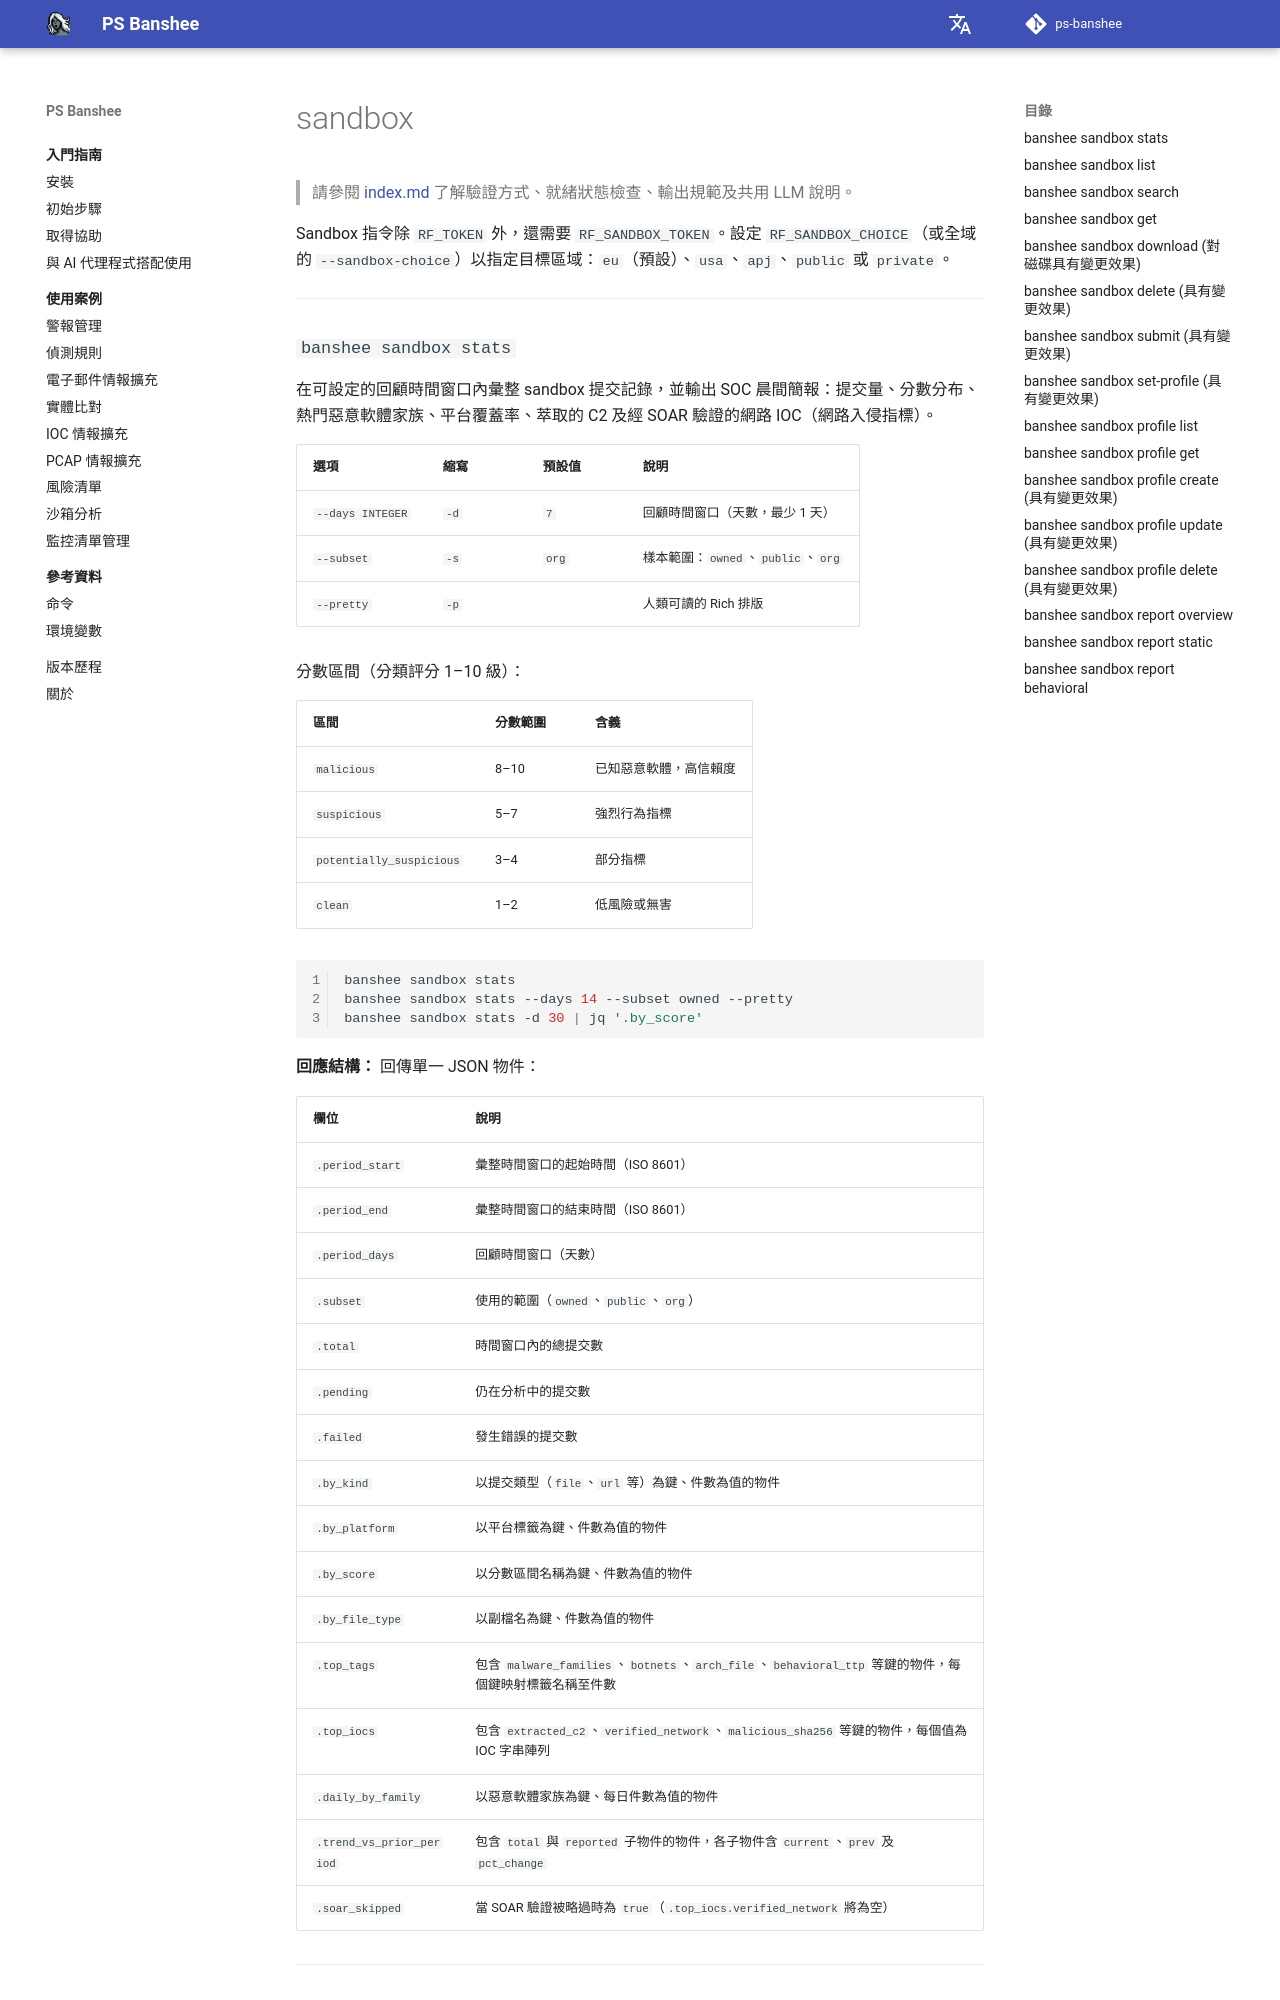

repository: RecordedFuture-ProfessionalServices/ps-banshee · page: zh-TW/knowledge-base/sandbox/index.html · generator: mkdocs

# sandbox

> 請參閱 [index.md](index.md) 了解驗證方式、就緒狀態檢查、輸出規範及共用 LLM 說明。

Sandbox 指令除 `RF_TOKEN` 外，還需要 `RF_SANDBOX_TOKEN`。設定 `RF_SANDBOX_CHOICE`（或全域的 `--sandbox-choice`）以指定目標區域：`eu`（預設）、`usa`、`apj`、`public` 或 `private`。

---

### `banshee sandbox stats`

在可設定的回顧時間窗口內彙整 sandbox 提交記錄，並輸出 SOC 晨間簡報：提交量、分數分布、熱門惡意軟體家族、平台覆蓋率、萃取的 C2 及經 SOAR 驗證的網路 IOC（網路入侵指標）。

| 選項 | 縮寫 | 預設值 | 說明 |
|--------|-------|---------|-------------|
| `--days INTEGER` | `-d` | `7` | 回顧時間窗口（天數，最少 1 天） |
| `--subset` | `-s` | `org` | 樣本範圍：`owned`、`public`、`org` |
| `--pretty` | `-p` | | 人類可讀的 Rich 排版 |

分數區間（分類評分 1–10 級）：

| 區間 | 分數範圍 | 含義 |
|--------|-------------|---------|
| `malicious` | 8–10 | 已知惡意軟體，高信賴度 |
| `suspicious` | 5–7 | 強烈行為指標 |
| `potentially_suspicious` | 3–4 | 部分指標 |
| `clean` | 1–2 | 低風險或無害 |

```bash
banshee sandbox stats
banshee sandbox stats --days 14 --subset owned --pretty
banshee sandbox stats -d 30 | jq '.by_score'
```

**回應結構：** 回傳單一 JSON 物件：

| 欄位 | 說明 |
|-------|-------------|
| `.period_start` | 彙整時間窗口的起始時間（ISO 8601） |
| `.period_end` | 彙整時間窗口的結束時間（ISO 8601） |
| `.period_days` | 回顧時間窗口（天數） |
| `.subset` | 使用的範圍（`owned`、`public`、`org`） |
| `.total` | 時間窗口內的總提交數 |
| `.pending` | 仍在分析中的提交數 |
| `.failed` | 發生錯誤的提交數 |
| `.by_kind` | 以提交類型（`file`、`url` 等）為鍵、件數為值的物件 |
| `.by_platform` | 以平台標籤為鍵、件數為值的物件 |
| `.by_score` | 以分數區間名稱為鍵、件數為值的物件 |
| `.by_file_type` | 以副檔名為鍵、件數為值的物件 |
| `.top_tags` | 包含 `malware_families`、`botnets`、`arch_file`、`behavioral_ttp` 等鍵的物件，每個鍵映射標籤名稱至件數 |
| `.top_iocs` | 包含 `extracted_c2`、`verified_network`、`malicious_sha256` 等鍵的物件，每個值為 IOC 字串陣列 |
| `.daily_by_family` | 以惡意軟體家族為鍵、每日件數為值的物件 |
| `.trend_vs_prior_period` | 包含 `total` 與 `reported` 子物件的物件，各子物件含 `current`、`prev` 及 `pct_change` |
| `.soar_skipped` | 當 SOAR 驗證被略過時為 `true`（`.top_iocs.verified_network` 將為空） |

---
